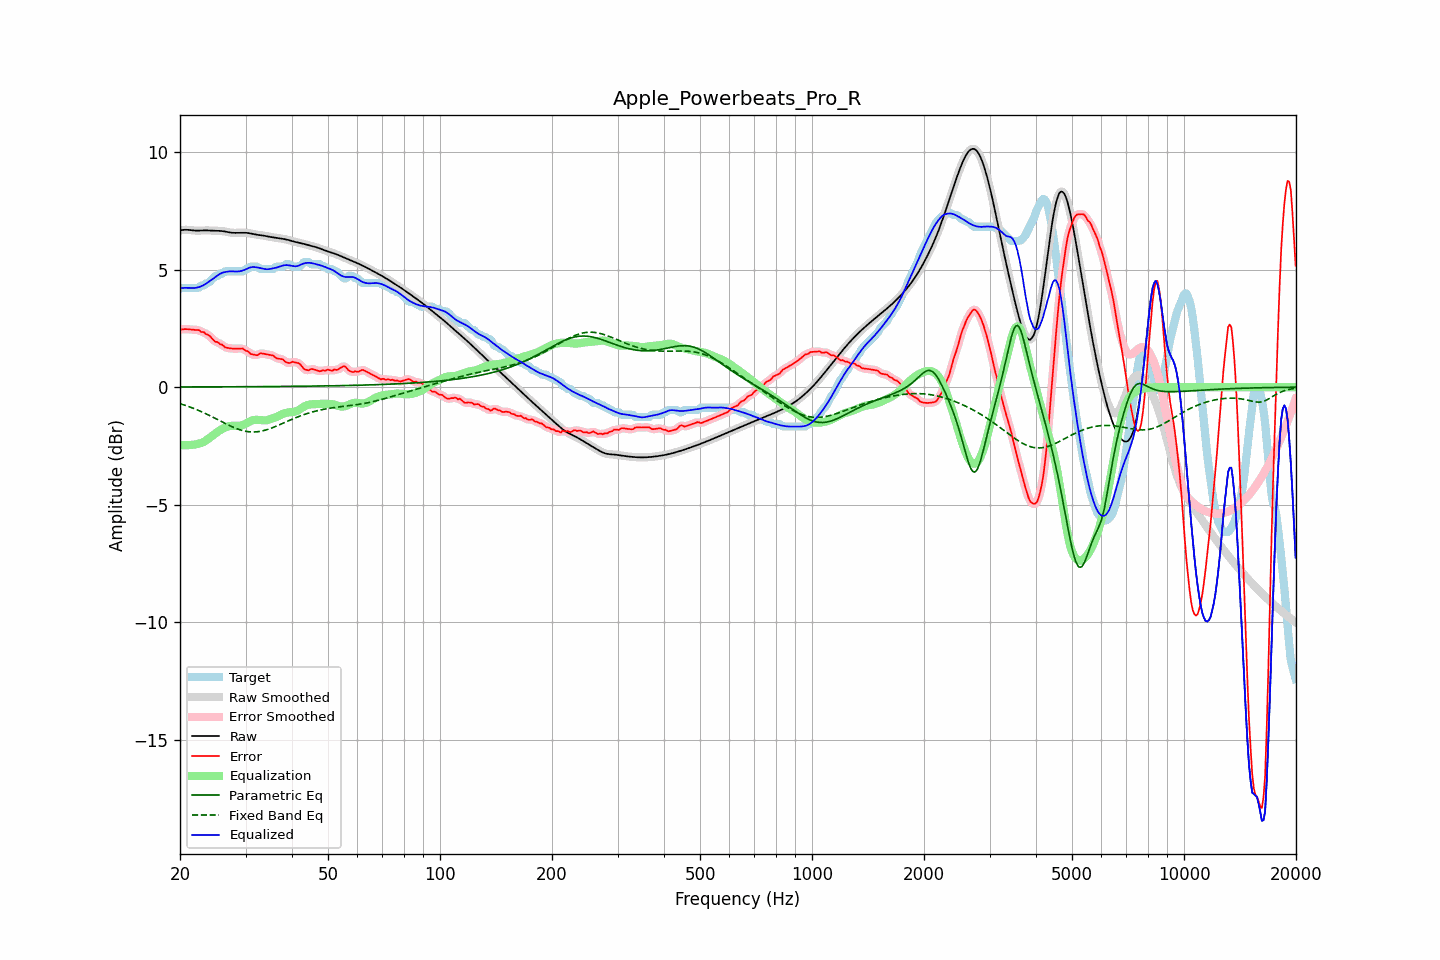

Data behind this chart, as committed beside it:
frequency, raw, error, smoothed, error_smoothed, equalization, parametric_eq, fixed_band_eq, equalized_raw, equalized_smoothed, target
20.00, 6.67, 2.48, 6.67, 2.47, -2.46, 0.01, -0.70, 4.21, 4.21, 4.19
20.20, 6.68, 2.46, 6.68, 2.47, -2.47, 0.01, -0.72, 4.22, 4.22, 4.23
20.40, 6.69, 2.46, 6.69, 2.47, -2.47, 0.01, -0.75, 4.22, 4.22, 4.23
20.61, 6.70, 2.47, 6.70, 2.47, -2.47, 0.01, -0.77, 4.23, 4.23, 4.23
20.81, 6.70, 2.47, 6.70, 2.47, -2.47, 0.01, -0.79, 4.23, 4.23, 4.23
21.02, 6.69, 2.47, 6.69, 2.47, -2.47, 0.01, -0.82, 4.23, 4.23, 4.23
21.23, 6.69, 2.46, 6.69, 2.46, -2.46, 0.01, -0.84, 4.22, 4.22, 4.23
21.44, 6.68, 2.45, 6.68, 2.45, -2.46, 0.01, -0.87, 4.22, 4.22, 4.23
21.66, 6.67, 2.44, 6.67, 2.44, -2.45, 0.01, -0.89, 4.22, 4.22, 4.23
21.87, 6.66, 2.44, 6.67, 2.44, -2.44, 0.01, -0.92, 4.22, 4.22, 4.23
22.09, 6.66, 2.43, 6.66, 2.44, -2.43, 0.01, -0.95, 4.23, 4.23, 4.23
22.31, 6.66, 2.43, 6.66, 2.43, -2.42, 0.01, -0.97, 4.24, 4.24, 4.23
22.54, 6.66, 2.42, 6.66, 2.40, -2.40, 0.01, -1.00, 4.26, 4.26, 4.24
22.76, 6.67, 2.35, 6.67, 2.38, -2.38, 0.01, -1.03, 4.29, 4.29, 4.32
22.99, 6.67, 2.34, 6.67, 2.34, -2.35, 0.01, -1.06, 4.32, 4.32, 4.33
23.22, 6.67, 2.34, 6.67, 2.31, -2.32, 0.01, -1.10, 4.35, 4.35, 4.33
23.45, 6.67, 2.26, 6.67, 2.28, -2.28, 0.01, -1.13, 4.40, 4.40, 4.41
23.69, 6.67, 2.24, 6.67, 2.25, -2.23, 0.01, -1.16, 4.44, 4.44, 4.43
23.92, 6.67, 2.21, 6.67, 2.19, -2.18, 0.01, -1.19, 4.49, 4.49, 4.46
24.16, 6.66, 2.14, 6.66, 2.14, -2.13, 0.01, -1.23, 4.54, 4.54, 4.52
24.40, 6.66, 2.06, 6.66, 2.06, -2.07, 0.01, -1.26, 4.59, 4.59, 4.60
24.65, 6.66, 1.99, 6.66, 1.99, -2.02, 0.01, -1.30, 4.63, 4.64, 4.67
24.89, 6.65, 1.93, 6.66, 1.95, -1.97, 0.01, -1.33, 4.69, 4.69, 4.73
25.14, 6.65, 1.93, 6.65, 1.91, -1.92, 0.01, -1.37, 4.74, 4.74, 4.73
25.39, 6.65, 1.89, 6.65, 1.88, -1.87, 0.01, -1.40, 4.78, 4.78, 4.76
25.65, 6.65, 1.82, 6.65, 1.85, -1.83, 0.01, -1.44, 4.82, 4.82, 4.83
25.91, 6.64, 1.82, 6.64, 1.80, -1.79, 0.01, -1.47, 4.86, 4.86, 4.83
26.16, 6.63, 1.77, 6.63, 1.75, -1.75, 0.01, -1.51, 4.88, 4.88, 4.87
26.43, 6.62, 1.69, 6.62, 1.72, -1.72, 0.01, -1.54, 4.90, 4.90, 4.93
26.69, 6.61, 1.68, 6.61, 1.68, -1.70, 0.02, -1.57, 4.91, 4.91, 4.93
26.96, 6.59, 1.67, 6.59, 1.66, -1.67, 0.02, -1.61, 4.92, 4.92, 4.93
27.23, 6.58, 1.65, 6.58, 1.65, -1.65, 0.02, -1.64, 4.93, 4.93, 4.93
27.50, 6.57, 1.64, 6.57, 1.65, -1.64, 0.02, -1.67, 4.93, 4.93, 4.93
27.77, 6.57, 1.64, 6.57, 1.64, -1.64, 0.02, -1.70, 4.93, 4.93, 4.93
28.05, 6.57, 1.64, 6.57, 1.64, -1.64, 0.02, -1.73, 4.92, 4.92, 4.93
28.33, 6.57, 1.64, 6.57, 1.64, -1.65, 0.02, -1.76, 4.92, 4.92, 4.93
28.62, 6.57, 1.64, 6.57, 1.64, -1.65, 0.02, -1.78, 4.92, 4.92, 4.93
28.90, 6.57, 1.64, 6.57, 1.65, -1.64, 0.02, -1.81, 4.93, 4.93, 4.93
29.19, 6.57, 1.64, 6.57, 1.65, -1.63, 0.02, -1.83, 4.94, 4.94, 4.93
29.48, 6.57, 1.65, 6.57, 1.63, -1.61, 0.02, -1.85, 4.96, 4.96, 4.93
29.78, 6.57, 1.60, 6.57, 1.60, -1.58, 0.02, -1.86, 4.99, 4.99, 4.97
30.08, 6.57, 1.54, 6.57, 1.57, -1.55, 0.02, -1.88, 5.02, 5.02, 5.03
30.38, 6.56, 1.54, 6.56, 1.52, -1.51, 0.02, -1.89, 5.05, 5.05, 5.03
30.68, 6.55, 1.48, 6.55, 1.47, -1.47, 0.02, -1.90, 5.08, 5.08, 5.07
30.99, 6.54, 1.41, 6.54, 1.43, -1.44, 0.02, -1.90, 5.10, 5.10, 5.13
31.30, 6.52, 1.40, 6.52, 1.39, -1.41, 0.02, -1.91, 5.11, 5.11, 5.13
31.61, 6.51, 1.38, 6.51, 1.37, -1.40, 0.02, -1.91, 5.11, 5.11, 5.13
31.93, 6.50, 1.37, 6.50, 1.37, -1.39, 0.02, -1.90, 5.11, 5.11, 5.13
32.24, 6.49, 1.36, 6.49, 1.38, -1.39, 0.02, -1.90, 5.10, 5.10, 5.13
32.57, 6.48, 1.40, 6.48, 1.40, -1.39, 0.02, -1.89, 5.08, 5.08, 5.07
32.89, 6.47, 1.44, 6.47, 1.42, -1.40, 0.02, -1.88, 5.07, 5.07, 5.03
33.22, 6.46, 1.43, 6.46, 1.43, -1.41, 0.02, -1.86, 5.05, 5.05, 5.03
33.55, 6.45, 1.42, 6.45, 1.43, -1.41, 0.02, -1.85, 5.04, 5.04, 5.03
33.89, 6.44, 1.41, 6.44, 1.41, -1.41, 0.02, -1.83, 5.02, 5.02, 5.03
34.23, 6.42, 1.39, 6.42, 1.39, -1.41, 0.03, -1.81, 5.02, 5.02, 5.03
34.57, 6.41, 1.38, 6.41, 1.38, -1.39, 0.03, -1.79, 5.02, 5.02, 5.03
34.92, 6.39, 1.37, 6.40, 1.37, -1.36, 0.03, -1.76, 5.03, 5.03, 5.03
35.27, 6.38, 1.36, 6.38, 1.36, -1.34, 0.03, -1.74, 5.04, 5.04, 5.03
35.62, 6.37, 1.35, 6.37, 1.33, -1.32, 0.03, -1.71, 5.06, 5.06, 5.03
35.97, 6.37, 1.28, 6.36, 1.28, -1.29, 0.03, -1.69, 5.07, 5.07, 5.08
... 635 more rows
